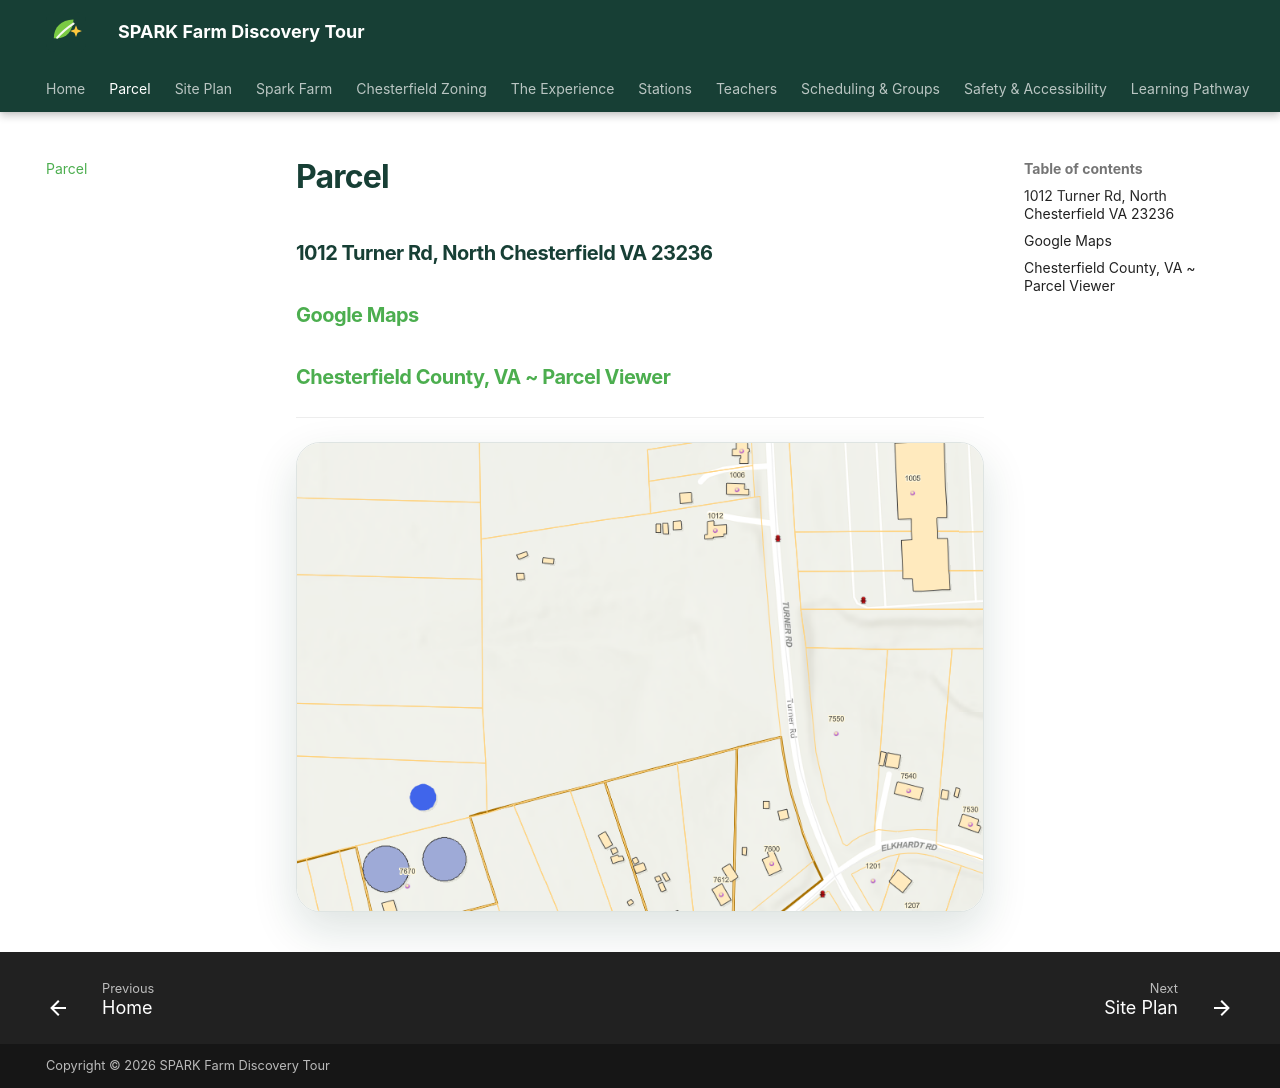

repository: blutterfly/sparkfarm · page: parcel/index.html · generator: mkdocs

# Parcel

![Plat map showing the parcel boundaries for 1012 Turner Rd](assets/images/pages/parcel.png){ .spark-page-image loading=lazy }
